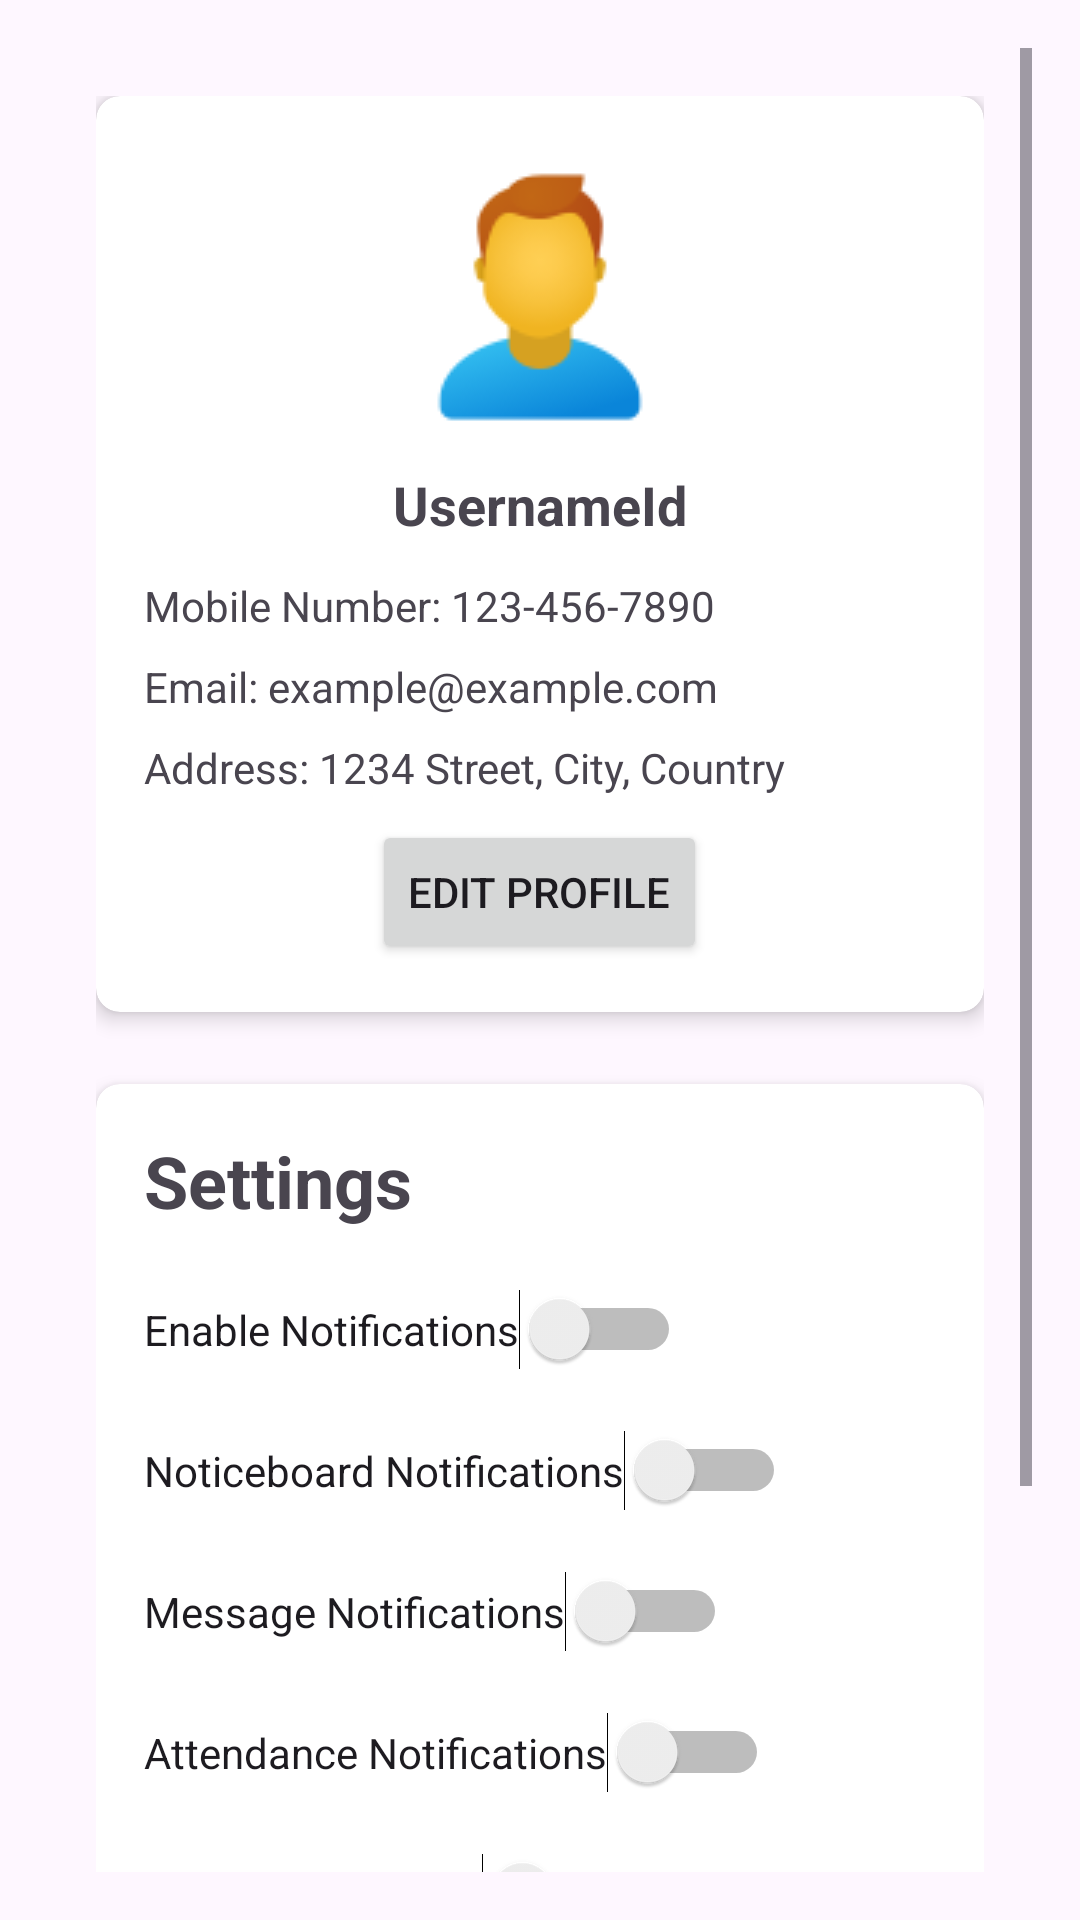

Write the Android layout XML for this screen, with the resource values it uses.
<!-- AndroidManifest.xml: application theme Theme.Parent_connect -->
<!-- res/layout/activity_settings.xml -->
<?xml version="1.0" encoding="utf-8"?>
<android.widget.ScrollView xmlns:android="http://schemas.android.com/apk/res/android"
    xmlns:app="http://schemas.android.com/apk/res-auto"
    xmlns:tools="http://schemas.android.com/tools"
    android:layout_width="match_parent"
    android:layout_height="match_parent"
    android:padding="16dp"
    tools:context=".SettingsActivity">

    
    <LinearLayout
        android:layout_width="match_parent"
        android:layout_height="wrap_content"
        android:orientation="vertical"
        android:padding="16dp">

        
        <androidx.cardview.widget.CardView
            android:layout_width="match_parent"
            android:layout_height="wrap_content"
            android:layout_marginBottom="24dp"
            app:cardCornerRadius="8dp"
            app:cardElevation="4dp">

            <LinearLayout
                android:layout_width="match_parent"
                android:layout_height="wrap_content"
                android:orientation="vertical"
                android:padding="16dp">

                
                <ImageView
                    android:id="@+id/profileImage"
                    android:layout_width="100dp"
                    android:layout_height="100dp"
                    android:layout_gravity="center"
                    android:src="@drawable/person_icon" />

                
                <TextView
                    android:id="@+id/usernameText"
                    android:layout_width="wrap_content"
                    android:layout_height="wrap_content"
                    android:text="UsernameId"
                    android:textSize="18sp"
                    android:textStyle="bold"
                    android:layout_gravity="center"
                    android:layout_marginTop="8dp"/>



                
                <TextView
                    android:id="@+id/mobileNumberText"
                    android:layout_width="wrap_content"
                    android:layout_height="wrap_content"
                    android:text="Mobile Number: 123-456-7890"
                    android:textSize="14sp"
                    android:layout_marginTop="12dp" />

                
                <TextView
                    android:id="@+id/emailText"
                    android:layout_width="wrap_content"
                    android:layout_height="wrap_content"
                    android:text="Email: example@example.com"
                    android:textSize="14sp"
                    android:layout_marginTop="8dp" />

                
                <TextView
                    android:id="@+id/addressText"
                    android:layout_width="wrap_content"
                    android:layout_height="wrap_content"
                    android:text="Address: 1234 Street, City, Country"
                    android:textSize="14sp"
                    android:layout_marginTop="8dp" />

                
                <Button
                    android:id="@+id/editProfileButton"
                    android:layout_width="wrap_content"
                    android:layout_height="wrap_content"
                    android:text="Edit Profile"
                    android:layout_gravity="center"
                    android:layout_marginTop="8dp" />
            </LinearLayout>
        </androidx.cardview.widget.CardView>

        
        <androidx.cardview.widget.CardView
            android:layout_width="match_parent"
            android:layout_height="wrap_content"
            app:cardCornerRadius="8dp"
            app:cardElevation="4dp">

            <LinearLayout
                android:layout_width="match_parent"
                android:layout_height="wrap_content"
                android:orientation="vertical"
                android:padding="16dp">

                
                <TextView
                    android:id="@+id/settingsTitle"
                    android:layout_width="wrap_content"
                    android:layout_height="wrap_content"
                    android:text="Settings"
                    android:textSize="24sp"
                    android:textStyle="bold"
                    android:layout_marginBottom="20dp" />

                
                <Switch
                    android:id="@+id/notificationSwitch"
                    android:layout_width="wrap_content"
                    android:layout_height="wrap_content"
                    android:text="Enable Notifications"
                    android:layout_marginBottom="20dp" />

                
                <Switch
                    android:id="@+id/noticeboardSwitch"
                    android:layout_width="wrap_content"
                    android:layout_height="wrap_content"
                    android:text="Noticeboard Notifications"
                    android:layout_marginBottom="20dp" />

                
                <Switch
                    android:id="@+id/messageSwitch"
                    android:layout_width="wrap_content"
                    android:layout_height="wrap_content"
                    android:text="Message Notifications"
                    android:layout_marginBottom="20dp" />

                
                <Switch
                    android:id="@+id/attendanceSwitch"
                    android:layout_width="wrap_content"
                    android:layout_height="wrap_content"
                    android:text="Attendance Notifications"
                    android:layout_marginBottom="20dp" />

                
                <Switch
                    android:id="@+id/ptmSwitch"
                    android:layout_width="wrap_content"
                    android:layout_height="wrap_content"
                    android:text="PTM Notifications"
                    android:layout_marginBottom="20dp" />

                
                <Switch
                    android:id="@+id/feeReminderSwitch"
                    android:layout_width="wrap_content"
                    android:layout_height="wrap_content"
                    android:text="Fee Reminder Notifications"
                    android:layout_marginBottom="20dp" />

                
                <Button
                    android:id="@+id/saveButton"
                    android:layout_width="wrap_content"
                    android:layout_height="wrap_content"
                    android:text="Save Settings"
                    android:layout_gravity="center"
                    android:layout_marginTop="20dp" />
            </LinearLayout>
        </androidx.cardview.widget.CardView>

    </LinearLayout>
</android.widget.ScrollView>
<!-- resources referenced by this layout -->
<resources>
  <!-- drawable person_icon: png bitmap (drawable, 4456 bytes) -->
  <style name="Theme.Parent_connect" parent="Theme.MaterialComponents.DayNight.DarkActionBar">
          
          <item name="colorPrimary">@color/purple_500</item>
          <item name="colorPrimaryVariant">@color/purple_700</item>
          <item name="colorOnPrimary">@color/white</item>
          
          <item name="colorSecondary">@color/teal_200</item>
          <item name="colorSecondaryVariant">@color/teal_700</item>
          <item name="colorOnSecondary">@color/black</item>
          
          <item name="android:statusBarColor">?attr/colorPrimaryVariant</item>
          
      </style>
  <color name="purple_500">#FF6200EE</color>
  <color name="purple_700">#FF3700B3</color>
  <color name="white">#FFFFFFFF</color>
  <color name="teal_200">#FF03DAC5</color>
  <color name="teal_700">#FF018786</color>
  <color name="black">#FF000000</color>
</resources>
